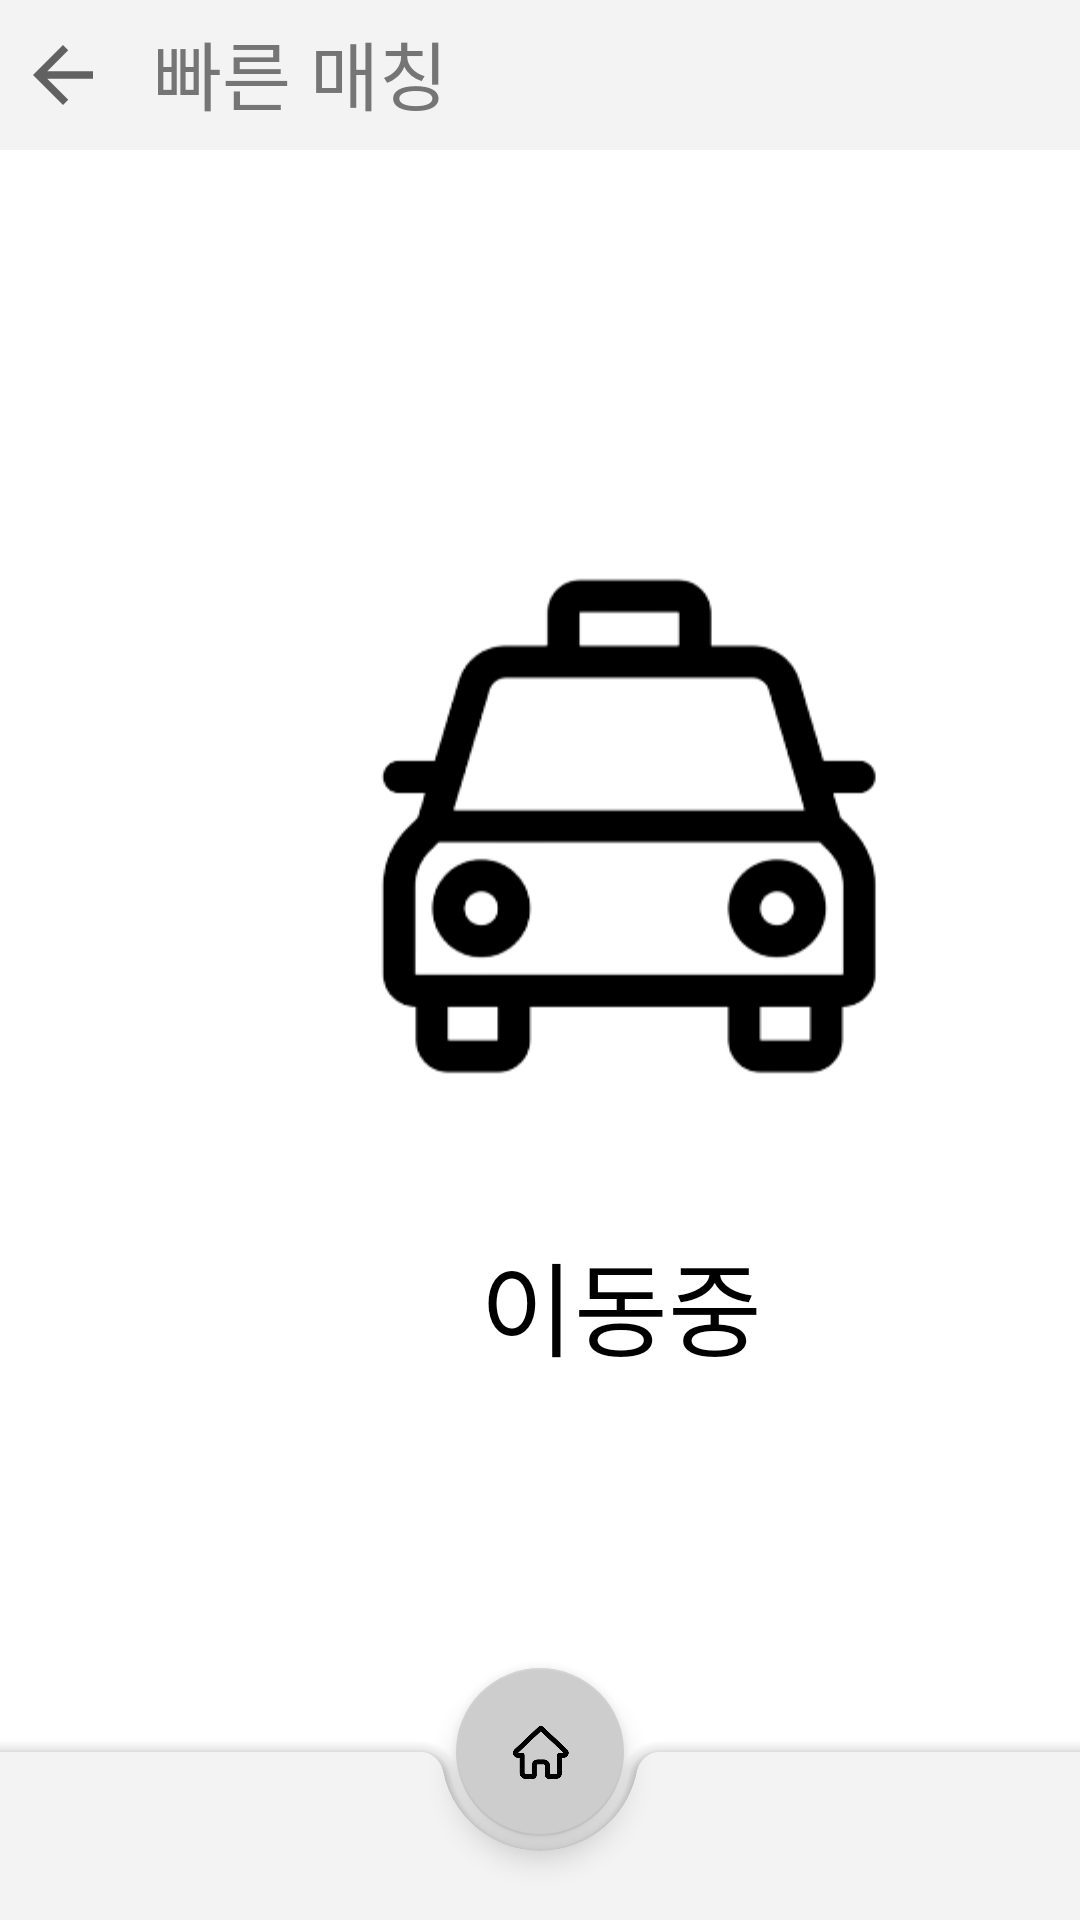

Reconstruct the res/layout file that produces this screen, plus the resources it refers to.
<!-- AndroidManifest.xml: application theme Theme.Bunnython -->
<!-- res/layout/activity_fast_matching7.xml -->
<?xml version="1.0" encoding="utf-8"?>
<androidx.constraintlayout.widget.ConstraintLayout xmlns:android="http://schemas.android.com/apk/res/android"
    xmlns:app="http://schemas.android.com/apk/res-auto"
    xmlns:tools="http://schemas.android.com/tools"
    android:layout_width="match_parent"
    android:layout_height="match_parent"
    tools:context=".fast_matching7">

    <include
        android:id="@+id/include"
        layout="@layout/toolbar1"
        tools:layout_editor_absoluteX="1dp"
        tools:layout_editor_absoluteY="-23dp" />

    <ImageView
        android:id="@+id/imageView4"
        android:layout_width="207dp"
        android:layout_height="200dp"
        android:layout_marginStart="105dp"
        android:layout_marginTop="175dp"
        app:layout_constraintStart_toStartOf="parent"
        app:layout_constraintTop_toTopOf="parent"
        app:srcCompat="@drawable/car" />

    <TextView
        android:id="@+id/textView14"
        android:layout_width="wrap_content"
        android:layout_height="wrap_content"
        android:layout_marginStart="160dp"
        android:layout_marginTop="35dp"
        android:text="이동중"
        android:textColor="#000000"
        android:textSize="34sp"
        app:layout_constraintStart_toStartOf="parent"
        app:layout_constraintTop_toBottomOf="@+id/imageView4" />

    <include
        android:id="@+id/include"
        layout="@layout/bottombar"
        tools:layout_editor_absoluteX="0dp"
        tools:layout_editor_absoluteY="0dp" />

</androidx.constraintlayout.widget.ConstraintLayout>
<!-- res/layout/toolbar1.xml (included above) -->
<?xml version="1.0" encoding="utf-8"?>
<androidx.appcompat.widget.Toolbar
    xmlns:android="http://schemas.android.com/apk/res/android"
    xmlns:app="http://schemas.android.com/apk/res-auto"
    xmlns:tools="http://schemas.android.com/tools"
    android:id="@+id/toolbar1"
    android:layout_width="match_parent"
    android:layout_height="50dp"
    android:background="#F3F3F3"
    app:contentInsetStart="0dp"
    tools:context=".fast_matching1">

    <RelativeLayout
        android:layout_width="match_parent"
        android:layout_height="match_parent">

        <ImageView
            android:id="@+id/backbtn"
            android:layout_width="30dp"
            android:layout_height="30dp"
            android:layout_alignParentStart="true"
            android:layout_alignParentTop="true"
            android:layout_alignParentBottom="true"
            android:layout_marginStart="6dp"
            android:layout_marginTop="10dp"
            android:layout_marginBottom="10dp"
            app:srcCompat="?attr/homeAsUpIndicator" />


        <TextView
            android:id="@+id/verbar"
            android:layout_width="6dp"
            android:layout_height="25dp"
            android:layout_alignParentStart="true"
            android:layout_alignParentTop="true"
            android:layout_alignParentEnd="true"
            android:layout_alignParentBottom="true"
            android:layout_marginStart="51dp"
            android:layout_marginTop="6dp"
            android:layout_marginEnd="-16dp"
            android:layout_marginBottom="5dp"
            android:text="빠른 매칭"
            android:textColor="#757575"
            android:textSize="25sp" />

        <ImageView
            android:id="@+id/sysicon"
            android:layout_width="35dp"
            android:layout_height="35dp"
            android:layout_alignParentStart="true"
            android:layout_alignParentTop="true"
            android:layout_alignParentBottom="true"
            android:layout_marginStart="369dp"
            android:layout_marginTop="7dp"
            android:layout_marginEnd="7dp"
            android:layout_marginBottom="8dp"
            app:srcCompat="@drawable/system" />

    </RelativeLayout>
</androidx.appcompat.widget.Toolbar>
<!-- res/layout/bottombar.xml (included above) -->
<?xml version="1.0" encoding="utf-8"?>
<androidx.coordinatorlayout.widget.CoordinatorLayout
    xmlns:android="http://schemas.android.com/apk/res/android"
    xmlns:tools="http://schemas.android.com/tools"
    xmlns:app="http://schemas.android.com/apk/res-auto"
    android:id="@+id/bottombar"
    android:layout_width="match_parent"
    android:layout_height="match_parent"
    tools:context=".fast_matching1">

    <com.google.android.material.bottomappbar.BottomAppBar
        android:id="@+id/bar"
        android:layout_width="match_parent"
        android:layout_height="wrap_content"
        android:layout_gravity="bottom"
        app:backgroundTint="#F3F3F3"
        app:fabAlignmentMode="center"/>

    <com.google.android.material.floatingactionbutton.FloatingActionButton
        android:id="@+id/homebtn"
        android:layout_width="wrap_content"
        android:layout_height="wrap_content"
        android:src="@drawable/home"
        app:backgroundTint="#CDCDCD"
        app:layout_anchor="@id/bar"
        android:contentDescription="homebutton"/>

</androidx.coordinatorlayout.widget.CoordinatorLayout>
<!-- resources referenced by this layout -->
<resources>
  <!-- drawable car: png bitmap (drawable, 13221 bytes) -->
  <!-- drawable home: png bitmap (drawable, 13266 bytes) -->
  <!-- drawable system: png bitmap (drawable, 5800 bytes) -->
  <style name="Theme.Bunnython" parent="Theme.MaterialComponents.DayNight.DarkActionBar">
          
          <item name="colorPrimary">@color/purple_500</item>
          <item name="colorPrimaryVariant">@color/purple_700</item>
          <item name="colorOnPrimary">@color/white</item>
          
          <item name="colorSecondary">@color/teal_200</item>
          <item name="colorSecondaryVariant">@color/teal_700</item>
          <item name="colorOnSecondary">@color/black</item>
          
          <item name="android:statusBarColor">?attr/colorPrimaryVariant</item>
          
      </style>
  <!-- not gathered from this repository: default colours our renderer supplied (Android Studio template values) -->
  <color name="purple_500">#FF6200EE</color>
  <color name="purple_700">#FF3700B3</color>
  <color name="teal_200">#FF03DAC5</color>
  <color name="teal_700">#FF018786</color>
  <color name="black">#FF000000</color>
  <color name="white">#FFFFFFFF</color>
</resources>
